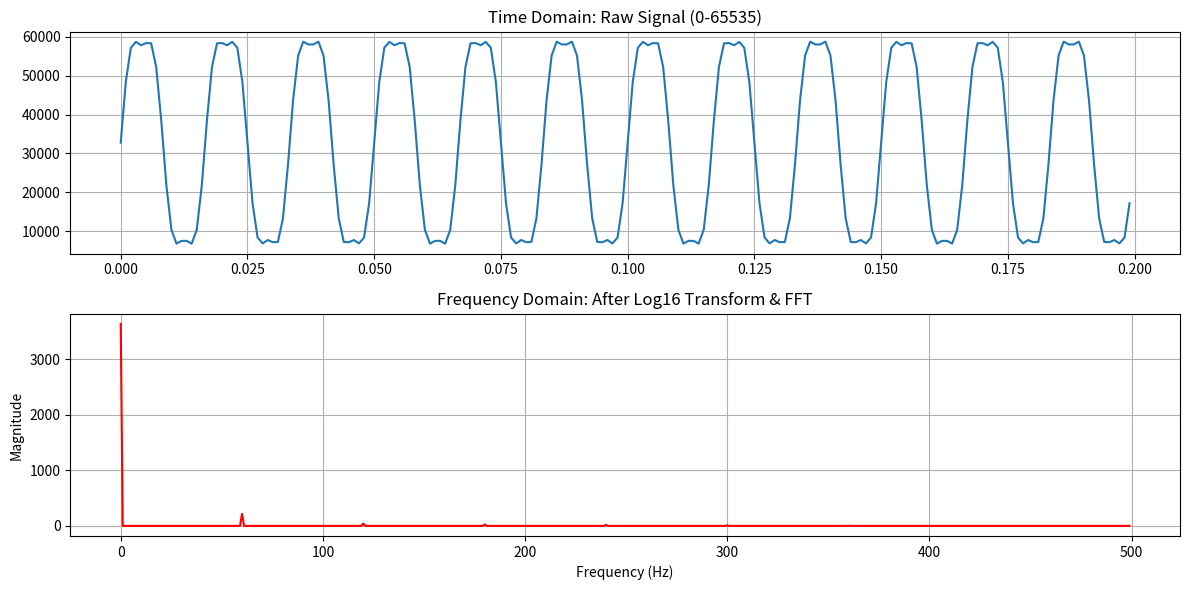

Write Python code to recreate this figure.
import numpy as np
import matplotlib.pyplot as plt

def log_base_16_transform(data):
    """
    밑수가 2^4(16)인 로그 변환 모듈.
    0 입력 시 발산을 막기 위해 최소값(epsilon)을 더함.
    """
    epsilon = 1e-9
    # log16(x) = log2(x) / log2(16) = log2(x) / 4
    return np.log2(data + epsilon) / 4

# 1. 가상 데이터 생성 (전류 파형 모사: 60Hz 기본파 + 180Hz 고조파 + 노이즈)
fs = 1000  # 샘플링 주파수 1000Hz
t = np.linspace(0, 1, fs, endpoint=False)
# 0 ~ 65535 범위의 16-bit ADC 데이터 모사
raw_signal = (30000 * np.sin(2 * np.pi * 60 * t) + 
              5000 * np.sin(2 * np.pi * 180 * t) + 32768)
raw_signal = np.clip(raw_signal, 0, 65535).astype(np.int32)

# 2. 로그 변환 (밑수 16)
log_scaled_data = log_base_16_transform(raw_signal)

# 3. FFT 수행
n = len(log_scaled_data)
fft_result = np.fft.fft(log_scaled_data)
fft_freq = np.fft.fftfreq(n, 1/fs)

# 절반만 추출 (대칭성) 및 크기(Magnitude) 계산
magnitude = np.abs(fft_result)[:n//2]
frequencies = fft_freq[:n//2]

# 4. 시각화
plt.figure(figsize=(12, 6))

plt.subplot(2, 1, 1)
plt.plot(t[:200], raw_signal[:200], label='Raw ADC Data')
plt.title("Time Domain: Raw Signal (0-65535)")
plt.grid(True)

plt.subplot(2, 1, 2)
plt.plot(frequencies, magnitude, color='red')
plt.title("Frequency Domain: After Log16 Transform & FFT")
plt.xlabel("Frequency (Hz)")
plt.ylabel("Magnitude")
plt.grid(True)

plt.tight_layout()
plt.show()
